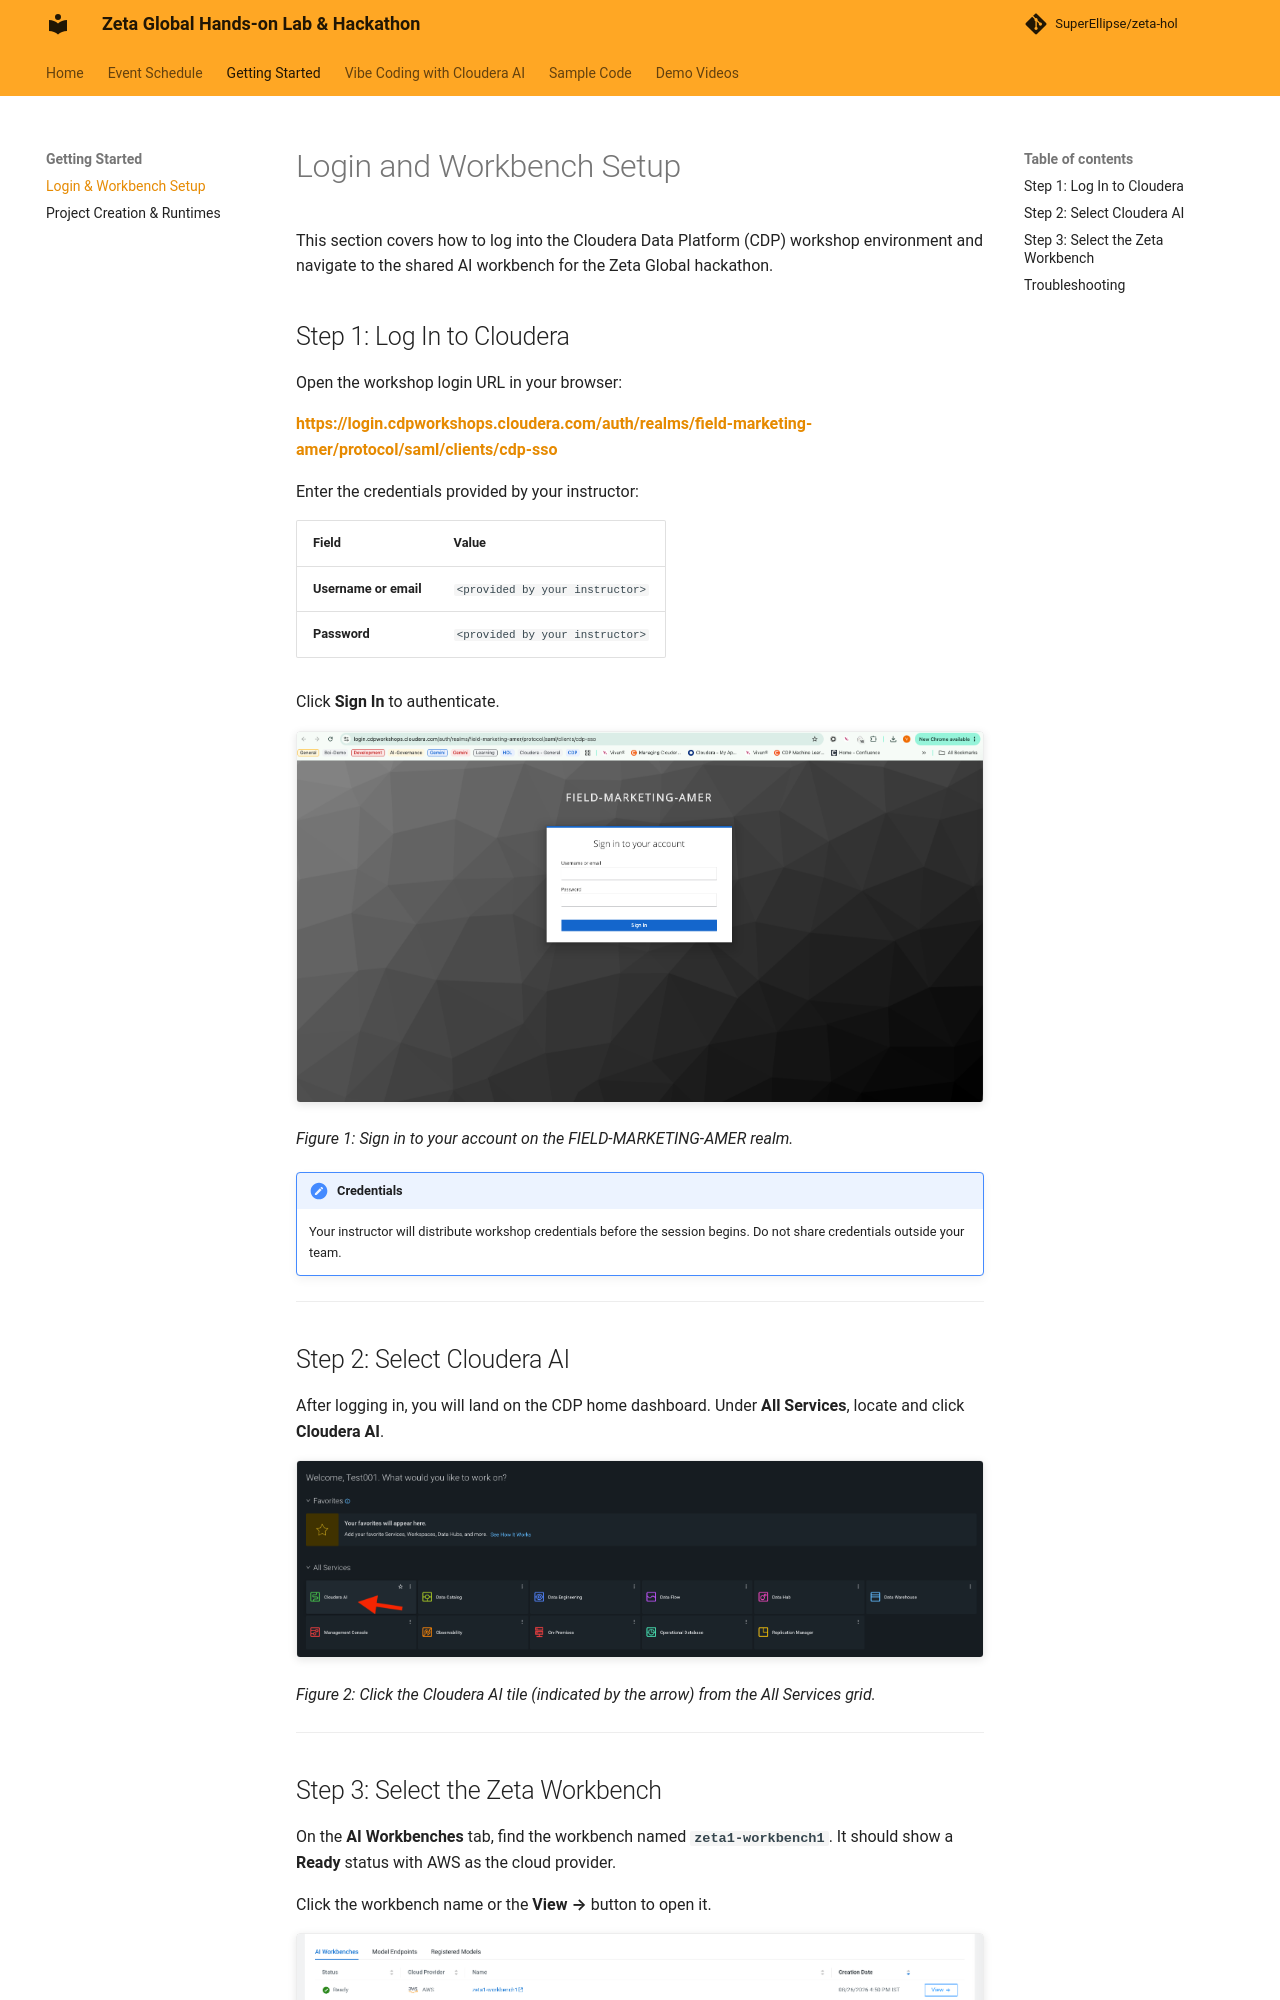

repository: SuperEllipse/zeta-hol · page: setup/login-and-project/index.html · generator: mkdocs

# Login and Workbench Setup

This section covers how to log into the Cloudera Data Platform (CDP) workshop environment and navigate to the shared AI workbench for the Zeta Global hackathon.

## Step 1: Log In to Cloudera

Open the workshop login URL in your browser:

**[https://login.cdpworkshops.cloudera.com/auth/realms/field-marketing-amer/protocol/saml/clients/cdp-sso](https://login.cdpworkshops.cloudera.com/auth/realms/field-marketing-amer/protocol/saml/clients/cdp-sso)**

Enter the credentials provided by your instructor:

| Field | Value |
|-------|-------|
| **Username or email** | `<provided by your instructor>` |
| **Password** | `<provided by your instructor>` |

Click **Sign In** to authenticate.

![Cloudera workshop login page](../images/login-page.png)

*Figure 1: Sign in to your account on the FIELD-MARKETING-AMER realm.*

!!! note "Credentials"
    Your instructor will distribute workshop credentials before the session begins. Do not share credentials outside your team.

---

## Step 2: Select Cloudera AI

After logging in, you will land on the CDP home dashboard. Under **All Services**, locate and click **Cloudera AI**.

![Select Cloudera AI from the services grid](../images/select-cloudera-ai.png)

*Figure 2: Click the Cloudera AI tile (indicated by the arrow) from the All Services grid.*

---
